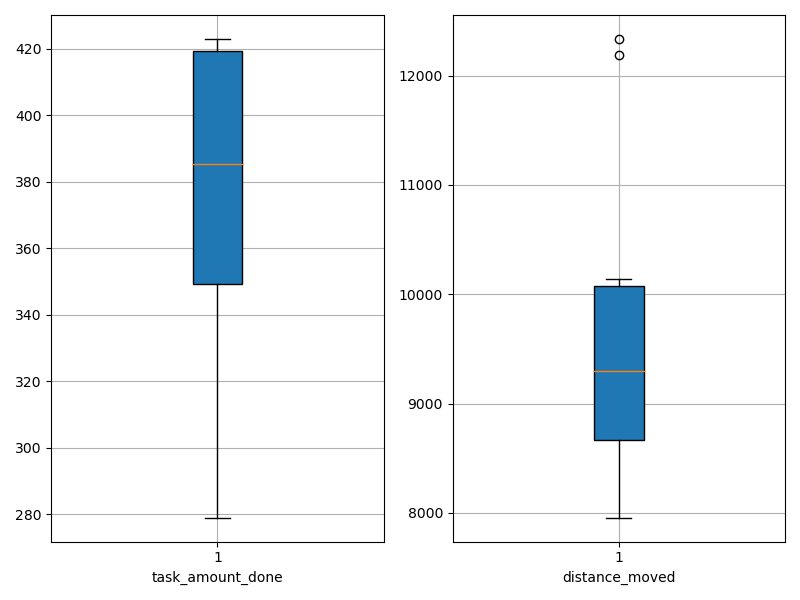

The data file committed next to this chart (first rows):
agent_id, task_amount_done, distance_moved
0, 420.0, 12185
1, 348.0, 8995
2, 350.0, 9361
3, 279.0, 9855
4, 418.0, 7956
5, 417.0, 8553
6, 422.0, 10143
7, 354.0, 8342
8, 349.0, 12336
9, 423.0, 9229
